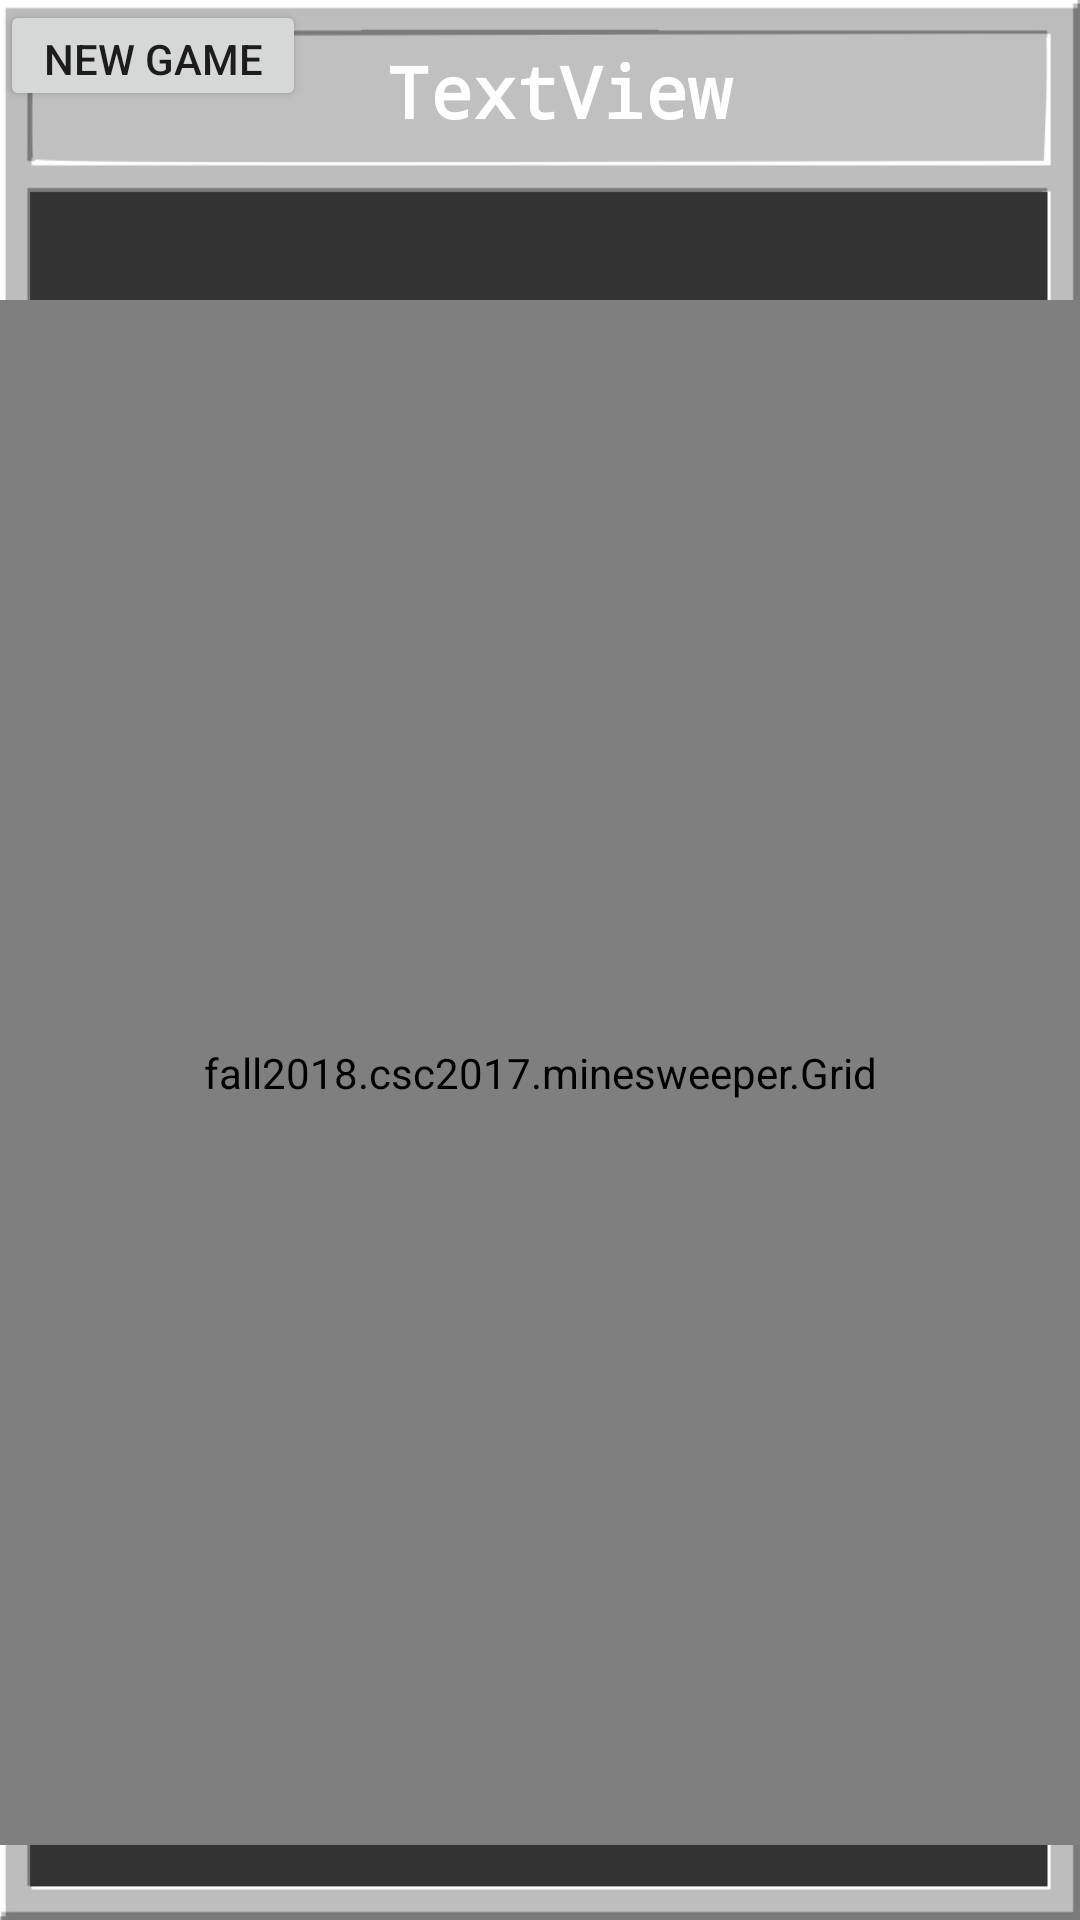

Produce the Android XML layout that renders to this screen, including the resource entries it uses.
<!-- AndroidManifest.xml: application theme Theme.AppCompat.Light.NoActionBar -->
<!-- res/layout/activity_main2.xml -->
<?xml version="1.0" encoding="utf-8"?>
<android.support.constraint.ConstraintLayout xmlns:android="http://schemas.android.com/apk/res/android"
    xmlns:app="http://schemas.android.com/apk/res-auto"
    xmlns:tools="http://schemas.android.com/tools"
    android:id="@+id/relativeLayout"
    android:layout_width="match_parent"
    android:layout_height="match_parent"
    android:background="@drawable/minebackground"
    android:paddingLeft="@dimen/activity_horizontal_margin"
    android:paddingTop="@dimen/activity_vertical_margin"
    android:paddingRight="@dimen/activity_horizontal_margin"
    android:paddingBottom="@dimen/activity_vertical_margin">

    <fall2018.csc2017.minesweeper.Grid
        android:id="@+id/minesweeperGridView"
        android:layout_width="364dp"
        android:layout_height="515dp"
        android:layout_marginTop="100dp"
        app:layout_constraintHorizontal_bias="0.659"
        app:layout_constraintLeft_toLeftOf="parent"
        app:layout_constraintRight_toRightOf="parent"
        app:layout_constraintTop_toTopOf="parent" />

    <TextView
        android:id="@+id/bombNum"
        android:layout_width="231dp"
        android:layout_height="38dp"
        android:layout_marginStart="109dp"
        android:layout_marginBottom="588dp"
        android:text="TextView"
        android:textColor="#ffffff"
        android:textSize="24sp"
        android:textStyle="bold"
        android:typeface="monospace"
        app:layout_constraintBottom_toBottomOf="parent"
        app:layout_constraintEnd_toEndOf="parent"
        app:layout_constraintHorizontal_bias="0.994"
        app:layout_constraintStart_toStartOf="parent" />

    <Button
        android:id="@+id/newGame"
        android:layout_width="102dp"
        android:layout_height="37dp"
        android:text="New Game"
        app:layout_constraintBottom_toTopOf="@+id/minesweeperGridView"
        app:layout_constraintEnd_toStartOf="@+id/bombNum"
        app:layout_constraintHorizontal_bias="0.0"
        app:layout_constraintStart_toStartOf="parent"
        app:layout_constraintTop_toTopOf="parent"
        app:layout_constraintVertical_bias="0.0" />

</android.support.constraint.ConstraintLayout>
<!-- resources referenced by this layout -->
<resources>
  <!-- drawable minebackground: png bitmap (drawable, 39353 bytes) -->
</resources>
